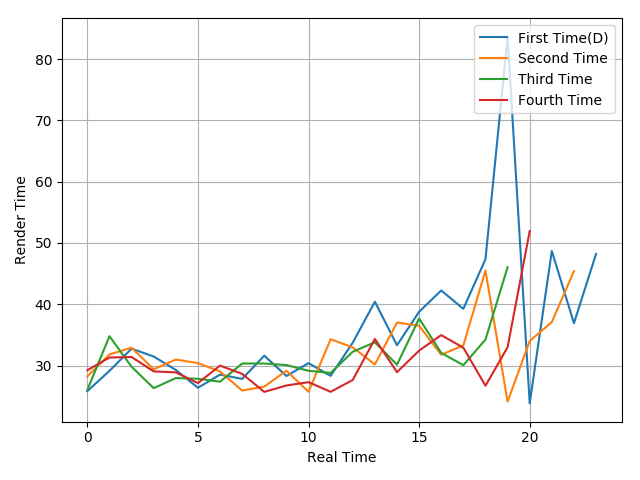

Values plotted in this chart, from the file beside it:
25.82, 29.13, 32.75, 31.47, 29.28, 26.37, 28.52, 27.82, 31.61, 28.29, 30.39, 28.31, 33.74, 40.41, 33.31, 38.77, 42.25, 39.26, 47.35, 83.65, 23.82, 48.69, 36.91, 48.21
28.23, 31.81, 32.91, 29.39, 30.98, 30.4, 29.03, 25.91, 26.56, 29.15, 25.72, 34.29, 32.96, 30.18, 37.02, 36.48, 31.76, 33.29, 45.5, 24.11, 34, 37.09, 45.4
26, 34.79, 29.8, 26.31, 27.95, 27.84, 27.36, 30.33, 30.33, 30.08, 29.14, 28.79, 32.25, 33.79, 30.14, 37.68, 32.06, 30.06, 34.24, 46.04
29.23, 31.31, 31.39, 29.04, 28.88, 27.13, 29.99, 28.64, 25.7, 26.74, 27.29, 25.71, 27.65, 34.34, 28.92, 32.43, 34.97, 32.91, 26.7, 32.99, 51.94
